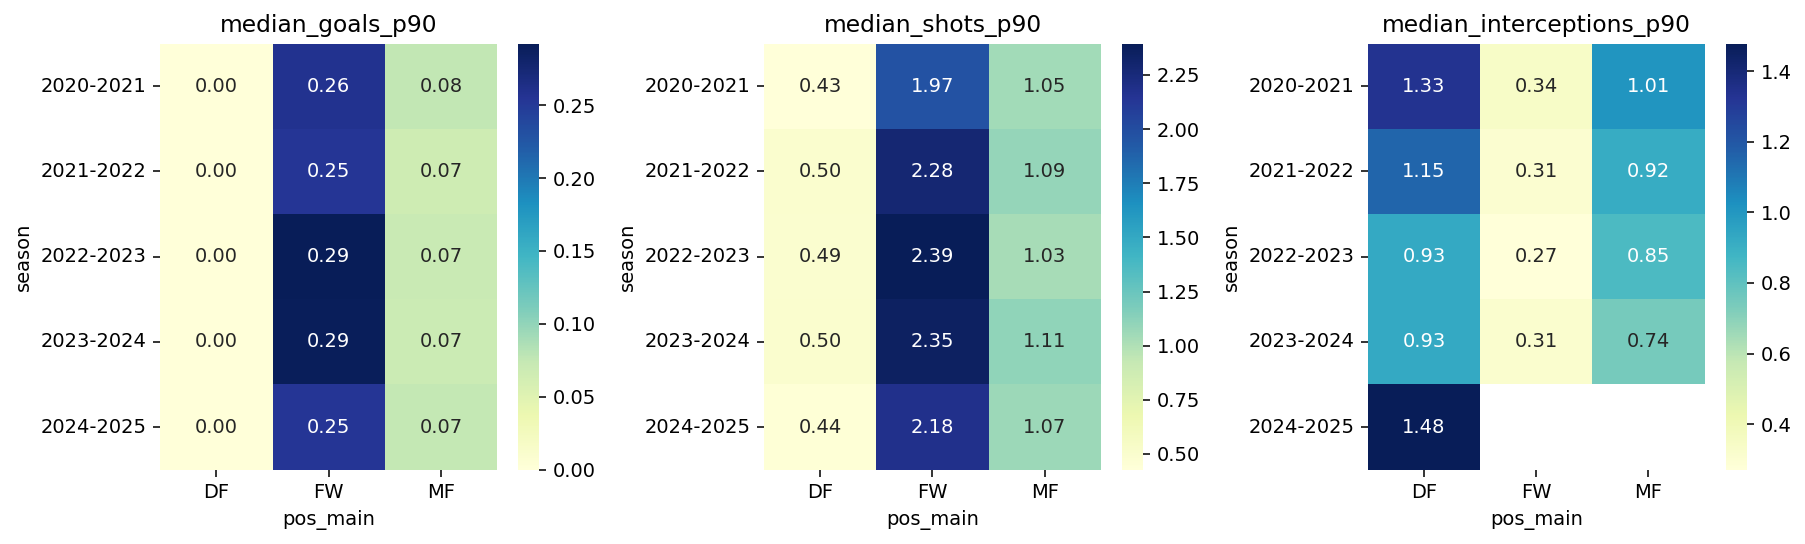

Values plotted in this chart, from the file beside it:
season, pos_main, rows, median_minutes, median_goals_p90, median_assists_p90, median_shots_p90, median_interceptions_p90, interceptions_observed
2020-2021, DF, 158, 1782, 0.0, 0.0, 0.4278, 1.334, 158
2020-2021, FW, 91, 1438, 0.2582, 0.1119, 1.965, 0.3376, 91
2020-2021, MF, 147, 1549, 0.07595, 0.04857, 1.047, 1.01, 147
2021-2022, DF, 153, 1734, 0.0, 0.0, 0.5033, 1.153, 153
2021-2022, FW, 100, 1498, 0.2536, 0.1147, 2.28, 0.3059, 100
2021-2022, MF, 146, 1424, 0.06623, 0.07147, 1.094, 0.9165, 146
2022-2023, DF, 157, 1713, 0.0, 0.0, 0.4934, 0.9269, 157
2022-2023, FW, 97, 1449, 0.2922, 0.09414, 2.394, 0.2711, 97
2022-2023, MF, 134, 1645, 0.07183, 0.09082, 1.027, 0.8507, 134
2023-2024, DF, 162, 1702, 0.0, 0.03621, 0.4992, 0.9269, 162
2023-2024, FW, 93, 1545, 0.2909, 0.1067, 2.352, 0.3147, 93
2023-2024, MF, 138, 1620, 0.06864, 0.08349, 1.107, 0.7449, 138
2024-2025, DF, 155, 1803, 0.0, 0.0, 0.4446, 1.478, 1
2024-2025, FW, 103, 1371, 0.2535, 0.111, 2.184, , 0
2024-2025, MF, 141, 1611, 0.07435, 0.08746, 1.068, , 0
